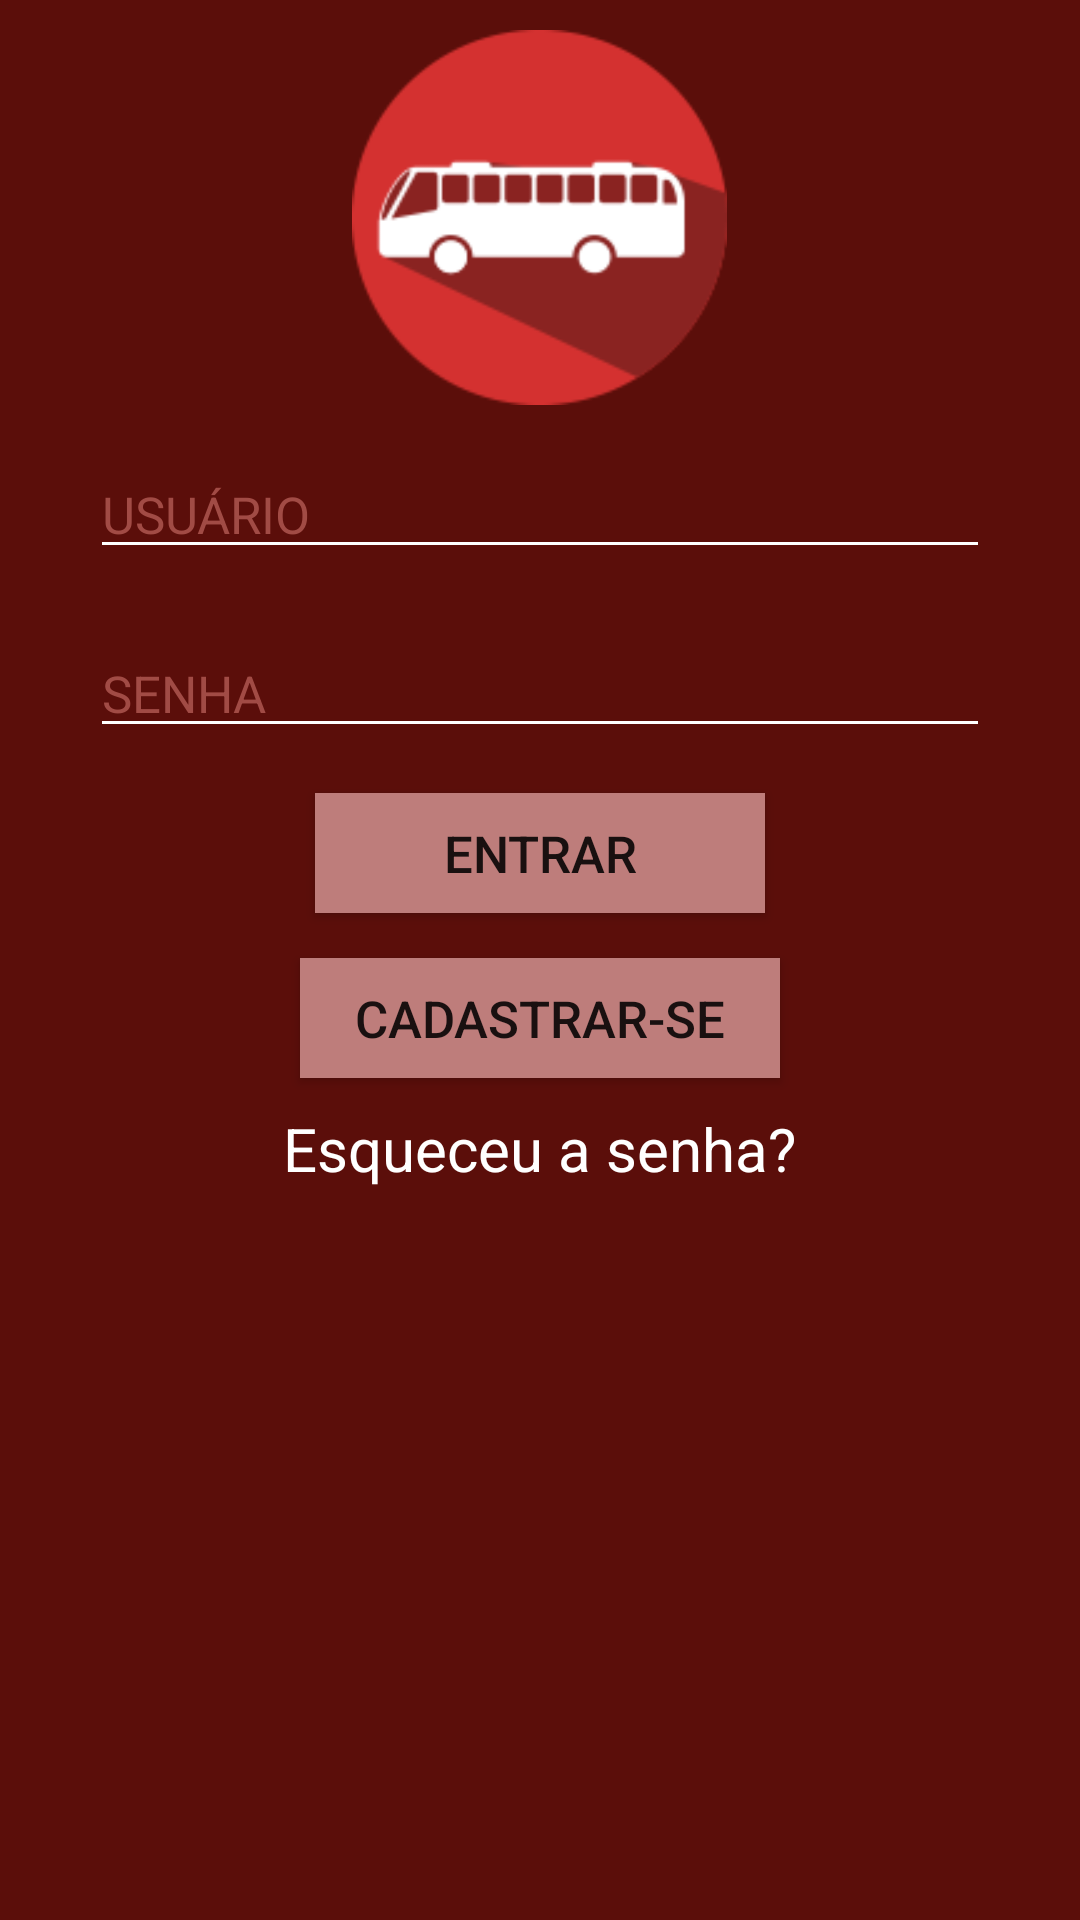

Write the Android layout XML for this screen, with the resource values it uses.
<!-- AndroidManifest.xml: application theme AppTheme -->
<!-- res/layout/activity_main.xml -->
<?xml version="1.0" encoding="utf-8"?>
<RelativeLayout xmlns:android="http://schemas.android.com/apk/res/android"
    xmlns:tools="http://schemas.android.com/tools"
    android:layout_width="match_parent"
    android:layout_height="match_parent"
    android:background="@color/background"
    tools:context=".view.MainActivity">

    <ImageView
        android:id="@+id/imagem"
        android:src="@drawable/logo"
        android:layout_width="125dp"
        android:layout_height="125dp"
        android:layout_centerHorizontal="true"
        android:layout_marginTop="10dp"/>

    <EditText
        android:id="@+id/login"
        android:layout_width="300dp"
        android:layout_height="wrap_content"
        android:layout_below="@+id/imagem"
        android:layout_centerInParent="true"
        android:layout_marginTop="15dp"
        android:inputType="textEmailAddress"
        android:textSize="17sp"
        android:textColor="@color/text"
        android:hint="@string/user"
        android:textColorHint="@color/field"
        android:backgroundTint="@color/text"/>

    <EditText
        android:id="@+id/senha"
        android:layout_width="300dp"
        android:layout_height="wrap_content"
        android:layout_below="@+id/login"
        android:layout_centerInParent="true"
        android:layout_marginTop="20dp"
        android:inputType="textPassword"
        android:textColor="@color/text"
        android:textSize="17sp"
        android:hint="@string/passw"
        android:textColorHint="@color/field"
        android:backgroundTint="@color/text"/>

    <Button
        android:id="@+id/entrar"
        android:layout_width="150dp"
        android:layout_height="40dp"
        android:layout_below="@+id/senha"
        android:layout_centerInParent="true"
        android:layout_marginTop="15dp"
        android:background="@color/button"
        android:text="@string/entrar"
        android:textSize="17dp"
        android:onClick="entrar"
        android:clickable="true"/>

    <Button
        android:id="@+id/cadastrar"
        android:layout_width="160dp"
        android:layout_height="40dp"
        android:layout_below="@+id/entrar"
        android:layout_centerInParent="true"
        android:layout_marginTop="15dp"
        android:background="@color/button"
        android:text="@string/cadastrar"
        android:textSize="17dp"
        android:clickable="true"
        android:onClick="cadastrar"/>

    <TextView
        android:id="@+id/esq"
        android:layout_width="wrap_content"
        android:layout_height="wrap_content"
        android:layout_marginTop="10dp"
        android:layout_below="@+id/cadastrar"
        android:layout_centerInParent="true"
        android:background="@color/background"
        android:textColor="@color/text"
        android:onClick="recup"
        android:linksClickable="true"
        android:text="@string/esq"
        android:textSize="20sp" />

</RelativeLayout>
<!-- resources referenced by this layout -->
<resources>
  <color name="background">#5b0e0a</color>
  <color name="button">#be7d7b</color>
  <color name="field">#a14b45</color>
  <color name="text">#ffffff</color>
  <!-- drawable logo: png bitmap (drawable-v24, 4495 bytes) -->
  <string name="cadastrar">CADASTRAR-SE</string>
  <string name="entrar">ENTRAR</string>
  <string name="esq">Esqueceu a senha?</string>
  <string name="passw">SENHA</string>
  <string name="user">USUÁRIO</string>
  <style name="AppTheme" parent="Theme.AppCompat.Light.DarkActionBar">
          
          <item name="colorPrimary">@color/colorPrimary</item>
          <item name="colorPrimaryDark">@color/colorPrimaryDark</item>
          <item name="colorAccent">@color/colorAccent</item>
          <item name="windowNoTitle">true</item>
      </style>
  <color name="colorPrimary">#4d0400</color>
  <color name="colorPrimaryDark">#3b0401</color>
  <color name="colorAccent">#860b0b</color>
</resources>
